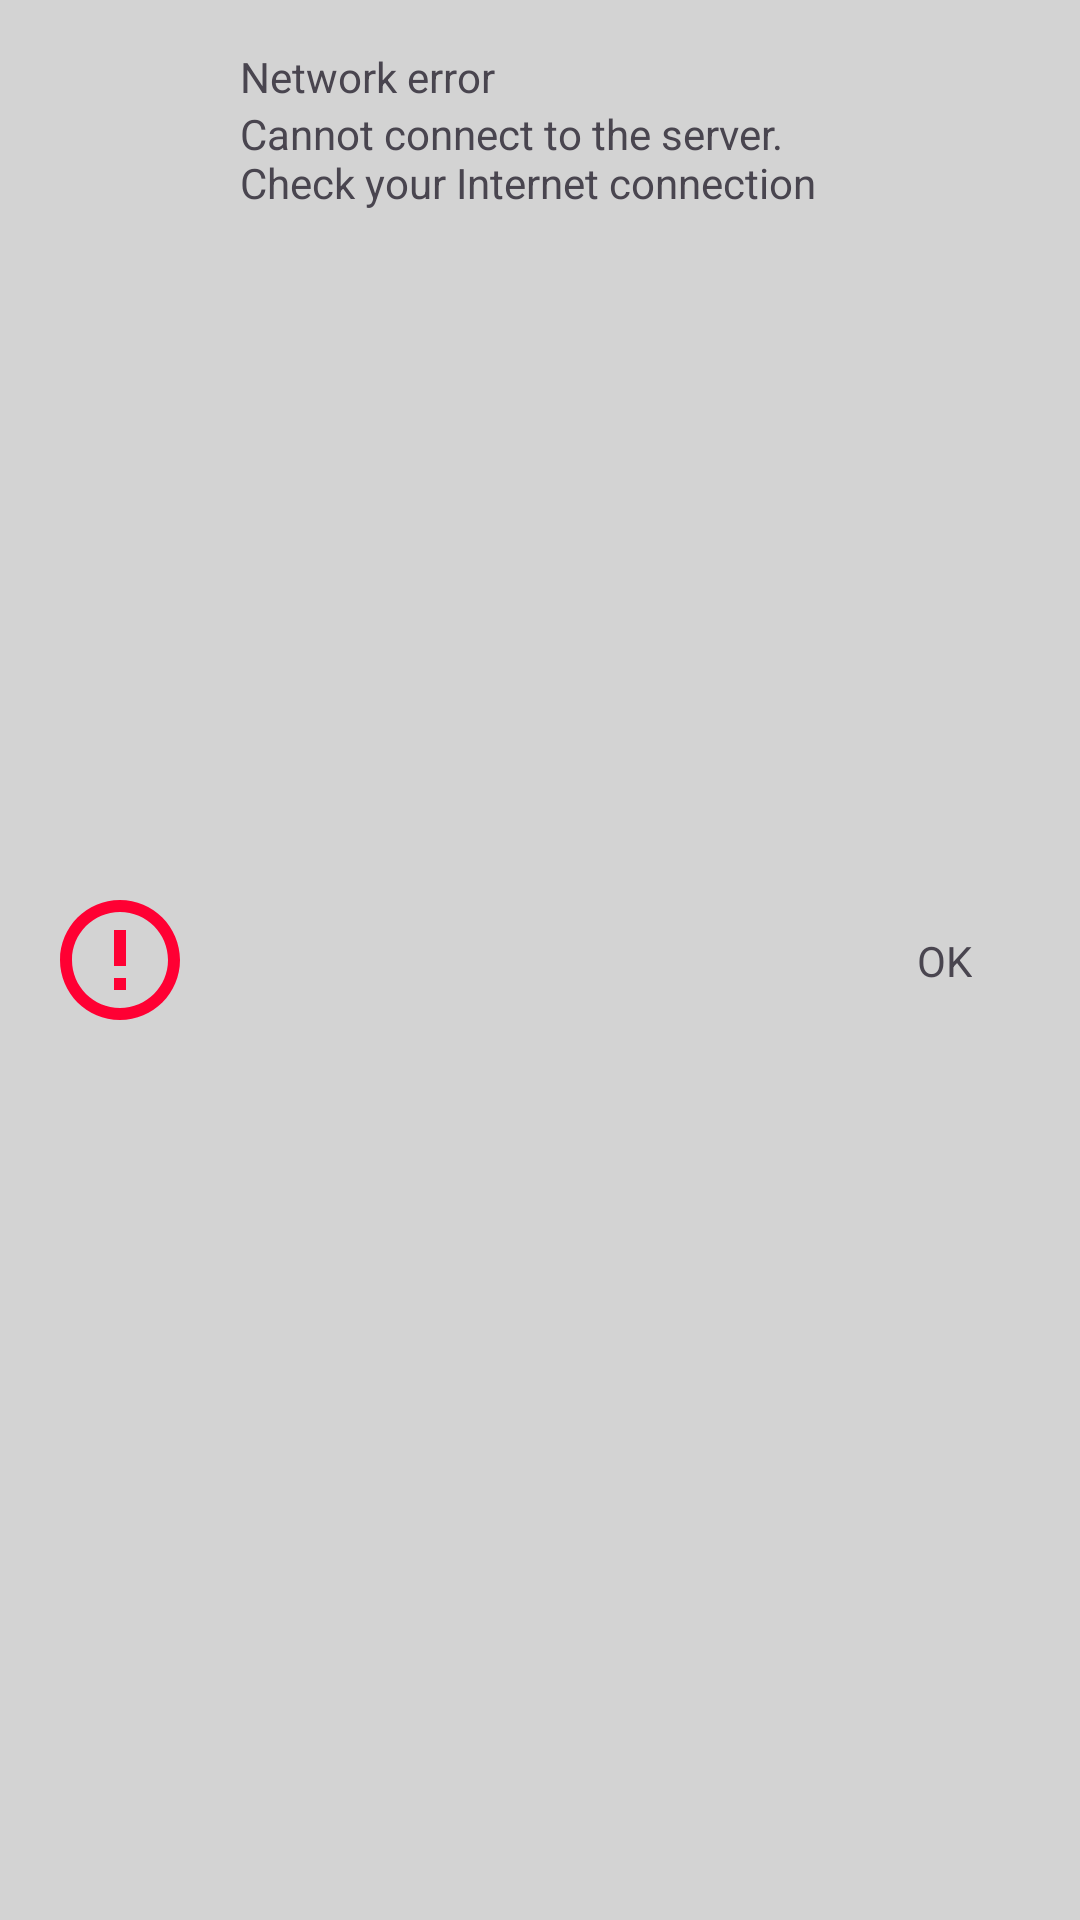

Layout XML and referenced resources for this Android screen:
<!-- AndroidManifest.xml: application theme Theme.BudgetTracker -->
<!-- res/layout/network_error.xml -->
<?xml version="1.0" encoding="utf-8"?>
<androidx.constraintlayout.widget.ConstraintLayout xmlns:android="http://schemas.android.com/apk/res/android"
    xmlns:app="http://schemas.android.com/apk/res-auto"
    xmlns:tools="http://schemas.android.com/tools"
    android:id="@+id/network_error"
    android:padding="16dp"
    android:background="@color/light_gray"
    android:layout_width="match_parent"
    android:layout_height="wrap_content">

    <ImageView
        android:id="@+id/network_error_image"
        android:layout_width="wrap_content"
        android:layout_height="wrap_content"
        android:src="@drawable/outline_error_outline_48"
        app:layout_constraintTop_toTopOf="parent"

        app:layout_constraintBottom_toBottomOf="parent"
        app:layout_constraintStart_toStartOf="parent"/>

    <TextView
        android:id="@+id/network_error_title"
        android:layout_width="wrap_content"
        android:layout_height="wrap_content"
        android:layout_marginStart="16dp"
        app:layout_constraintStart_toEndOf="@id/network_error_image"
        app:layout_constraintTop_toTopOf="parent"
        android:text="@string/network_error"/>

    <TextView
        android:id="@+id/network_error_text"
        android:layout_width="200dp"
        android:layout_height="wrap_content"
        android:layout_marginStart="16dp"
        android:text="@string/connection_failed_message"
        app:layout_constraintStart_toEndOf="@id/network_error_image"
        app:layout_constraintTop_toBottomOf="@id/network_error_title" />

    <TextView
        android:id="@+id/network_error_ok"
        android:layout_width="wrap_content"
        android:layout_height="wrap_content"
        android:text="@string/ok"
        app:layout_constraintEnd_toEndOf="parent"
        app:layout_constraintTop_toTopOf="parent"
        app:layout_constraintBottom_toBottomOf="parent"
        android:layout_marginEnd="20dp"
        android:clickable="true" />

</androidx.constraintlayout.widget.ConstraintLayout>
<!-- resources referenced by this layout -->
<resources>
  <color name="light_gray">#D3D3D3</color>
  <!-- drawable outline_error_outline_48 (drawable) -->
  <vector android:height="48dp" android:tint="@color/error_red"
      android:viewportHeight="24" android:viewportWidth="24"
      android:width="48dp" xmlns:android="http://schemas.android.com/apk/res/android">
      <path android:fillColor="@android:color/white" android:pathData="M11,15h2v2h-2v-2zM11,7h2v6h-2L11,7zM11.99,2C6.47,2 2,6.48 2,12s4.47,10 9.99,10C17.52,22 22,17.52 22,12S17.52,2 11.99,2zM12,20c-4.42,0 -8,-3.58 -8,-8s3.58,-8 8,-8 8,3.58 8,8 -3.58,8 -8,8z"/>
  </vector>
  <string name="connection_failed_message">Cannot connect to the server. Check your Internet connection</string>
  <string name="network_error">Network error</string>
  <string name="ok">OK</string>
  <style name="Theme.BudgetTracker" parent="Base.Theme.BudgetTracker" />
  <color name="error_red">#FF0033</color>
  <style name="Base.Theme.BudgetTracker" parent="Theme.Material3.DayNight.NoActionBar">
          
          
  
      </style>
</resources>
